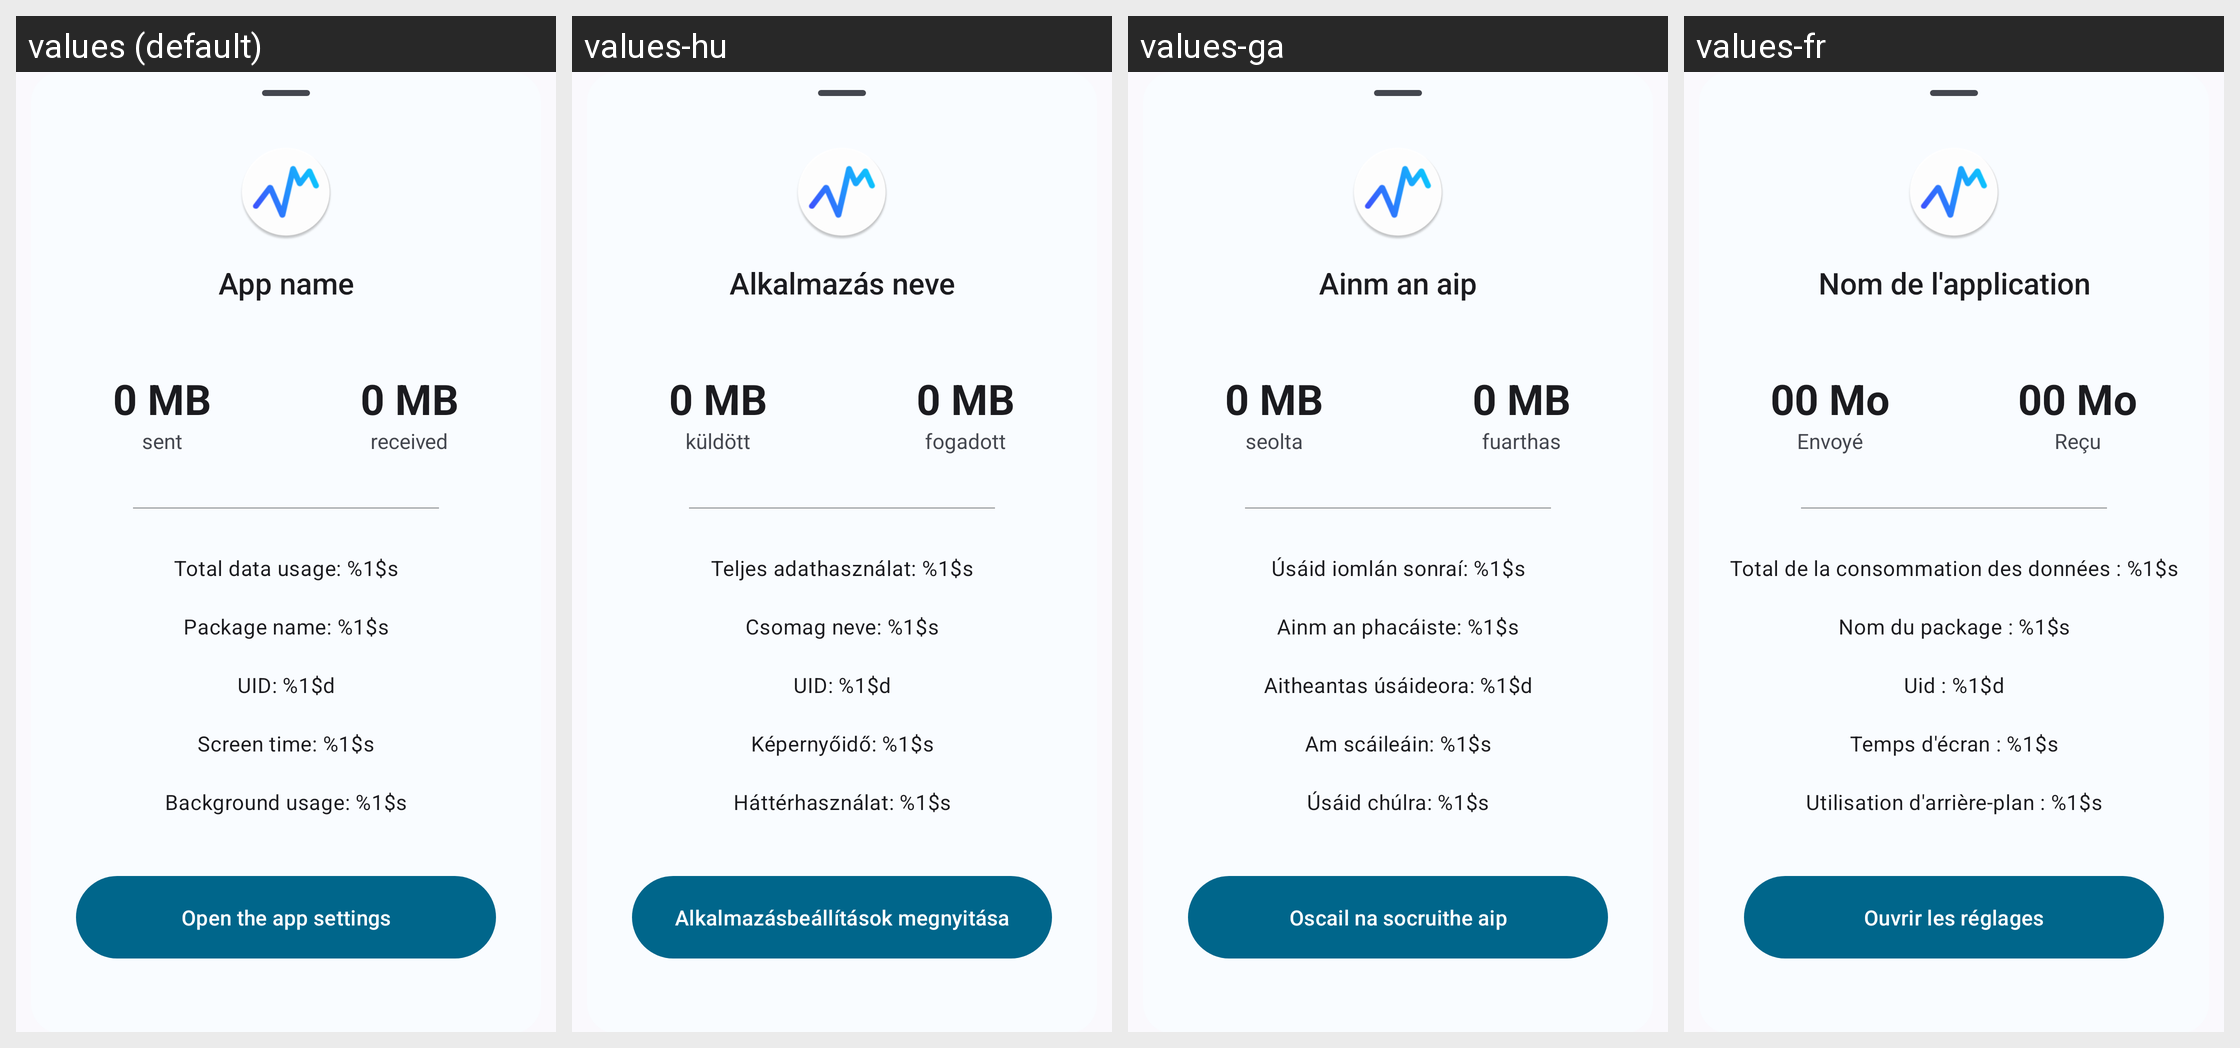

Locale-by-locale string values for the Android screen shown in this grid:
Android screen res/layout/app_detail_view.xml rendered under 4 locales, left to right: values (default), values-hu, values-ga, values-fr. Device: Nexus 5 (rendered at 1080×1920; each locale shown at half size, 540×960, under a caption strip naming it); theme Theme.DataMonitor.
Other locales in the repository, not shown: values-ar, values-bho, values-cs, values-de, values-es, values-et, values-hi, values-ia, values-in, values-it, values-iw, values-ja, values-ko, values-ml, values-mr, values-ms, values-nb-rNO, values-nl, values-ota, values-pl, values-pt, values-pt-rBR, values-ro, values-ru, values-ta, values-tr, values-uk, values-uz, values-vi, values-zh-rCN, values-zh-rTW.
Strings drawn on this screen, with the default value and each locale's value (text and hints the layout hard-codes, and strings that could not be matched under every locale, appear in the picture but are not listed):

app_name_placeholder
  values: App name
  values-hu: Alkalmazás neve
  values-ga: Ainm an aip
  values-fr: Nom de l'application

app_data_usage_placeholder
  values: 0 MB
  values-hu: 0 MB
  values-ga: 0 MB
  values-fr: 00 Mo

label_sent
  values: sent
  values-hu: küldött
  values-ga: seolta
  values-fr: Envoyé

label_received
  values: received
  values-hu: fogadott
  values-ga: fuarthas
  values-fr: Reçu

app_label_combined_total
  values: Total data usage: %1$s
  values-hu: Teljes adathasználat: %1$s
  values-ga: Úsáid iomlán sonraí: %1$s
  values-fr: Total de la consommation des données : %1$s

app_label_package_name
  values: Package name: %1$s
  values-hu: Csomag neve: %1$s
  values-ga: Ainm an phacáiste: %1$s
  values-fr: Nom du package : %1$s

app_label_uid
  values: UID: %1$d
  values-hu: UID: %1$d
  values-ga: Aitheantas úsáideora: %1$d
  values-fr: Uid : %1$d

app_label_screen_time
  values: Screen time: %1$s
  values-hu: Képernyőidő: %1$s
  values-ga: Am scáileáin: %1$s
  values-fr: Temps d'écran : %1$s

app_label_background_time
  values: Background usage: %1$s
  values-hu: Háttérhasználat: %1$s
  values-ga: Úsáid chúlra: %1$s
  values-fr: Utilisation d'arrière-plan : %1$s

action_open_app_settings
  values: Open the app settings
  values-hu: Alkalmazásbeállítások megnyitása
  values-ga: Oscail na socruithe aip
  values-fr: Ouvrir les réglages
